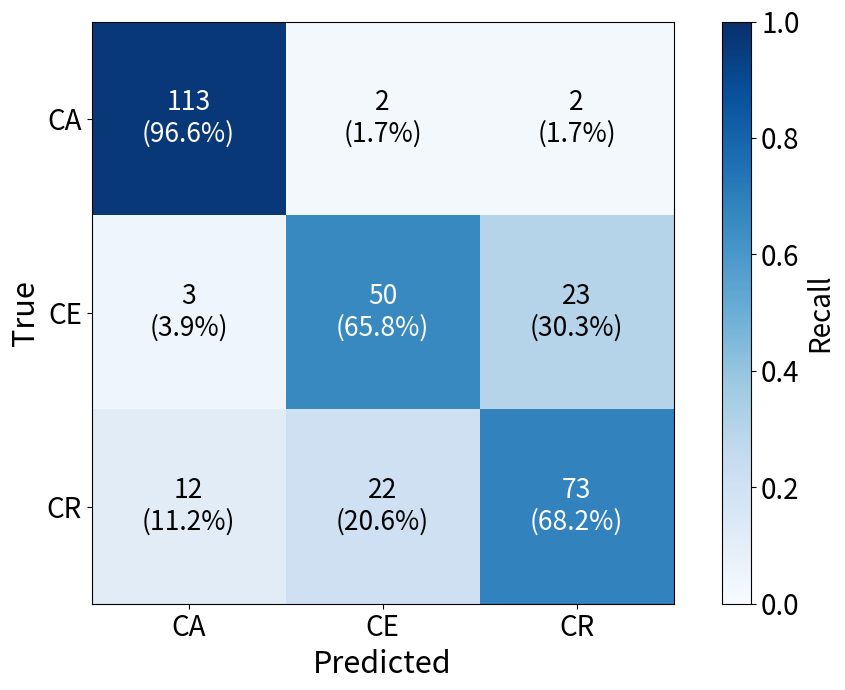

Generate this figure with matplotlib:
import numpy as np
import matplotlib.pyplot as plt

# =========================
# GLOBAL PARAMETERS
# =========================

# Figure size (in inches) – SAME STYLE AS YOUR FILE
FIG_WIDTH = 10
FIG_HEIGHT = 7

# Base text size (ALL text scales from this)
BASE_FONT_SIZE = 20

# Output file name
OUTPUT_FILE = "confusion_matrix.pdf"

# =========================
# DATA (HARDCODED)
# =========================

labels = ["CA", "CE", "CR"]

# Confusion matrix counts
cm = np.array([
    [113,  2,  2],
    [  3, 50, 23],
    [ 12, 22, 73]
])

# Row-wise percentages (recall)
cm_percent = cm / cm.sum(axis=1, keepdims=True)

# =========================
# FONT SIZES
# =========================

AXIS_FS   = BASE_FONT_SIZE + 2
TICK_FS   = BASE_FONT_SIZE
ANNOT_FS  = BASE_FONT_SIZE - 1
CBAR_FS   = BASE_FONT_SIZE

# =========================
# PLOTTING
# =========================

fig, ax = plt.subplots(figsize=(FIG_WIDTH, FIG_HEIGHT))

# Heatmap
im = ax.imshow(cm_percent, cmap="Blues", vmin=0, vmax=1)

# Colorbar
cbar = plt.colorbar(im, ax=ax)
cbar.set_label("Recall", fontsize=CBAR_FS)
cbar.ax.tick_params(labelsize=TICK_FS)

# Axis labels
ax.set_xlabel("Predicted", fontsize=AXIS_FS)
ax.set_ylabel("True", fontsize=AXIS_FS)

# Ticks
ax.set_xticks(range(len(labels)))
ax.set_yticks(range(len(labels)))
ax.set_xticklabels(labels, fontsize=TICK_FS)
ax.set_yticklabels(labels, fontsize=TICK_FS)

# =========================
# CELL ANNOTATIONS
# =========================

for i in range(cm.shape[0]):
    for j in range(cm.shape[1]):
        count = cm[i, j]
        percent = cm_percent[i, j] * 100
        text = f"{count}\n({percent:.1f}%)"

        ax.text(
            j, i, text,
            ha="center",
            va="center",
            fontsize=ANNOT_FS,
            color="white" if cm_percent[i, j] > 0.5 else "black"
        )

plt.tight_layout()

# =========================
# SAVE PDF
# =========================

plt.savefig(OUTPUT_FILE, format="pdf")
plt.close()

print(f"Saved figure to {OUTPUT_FILE}")
